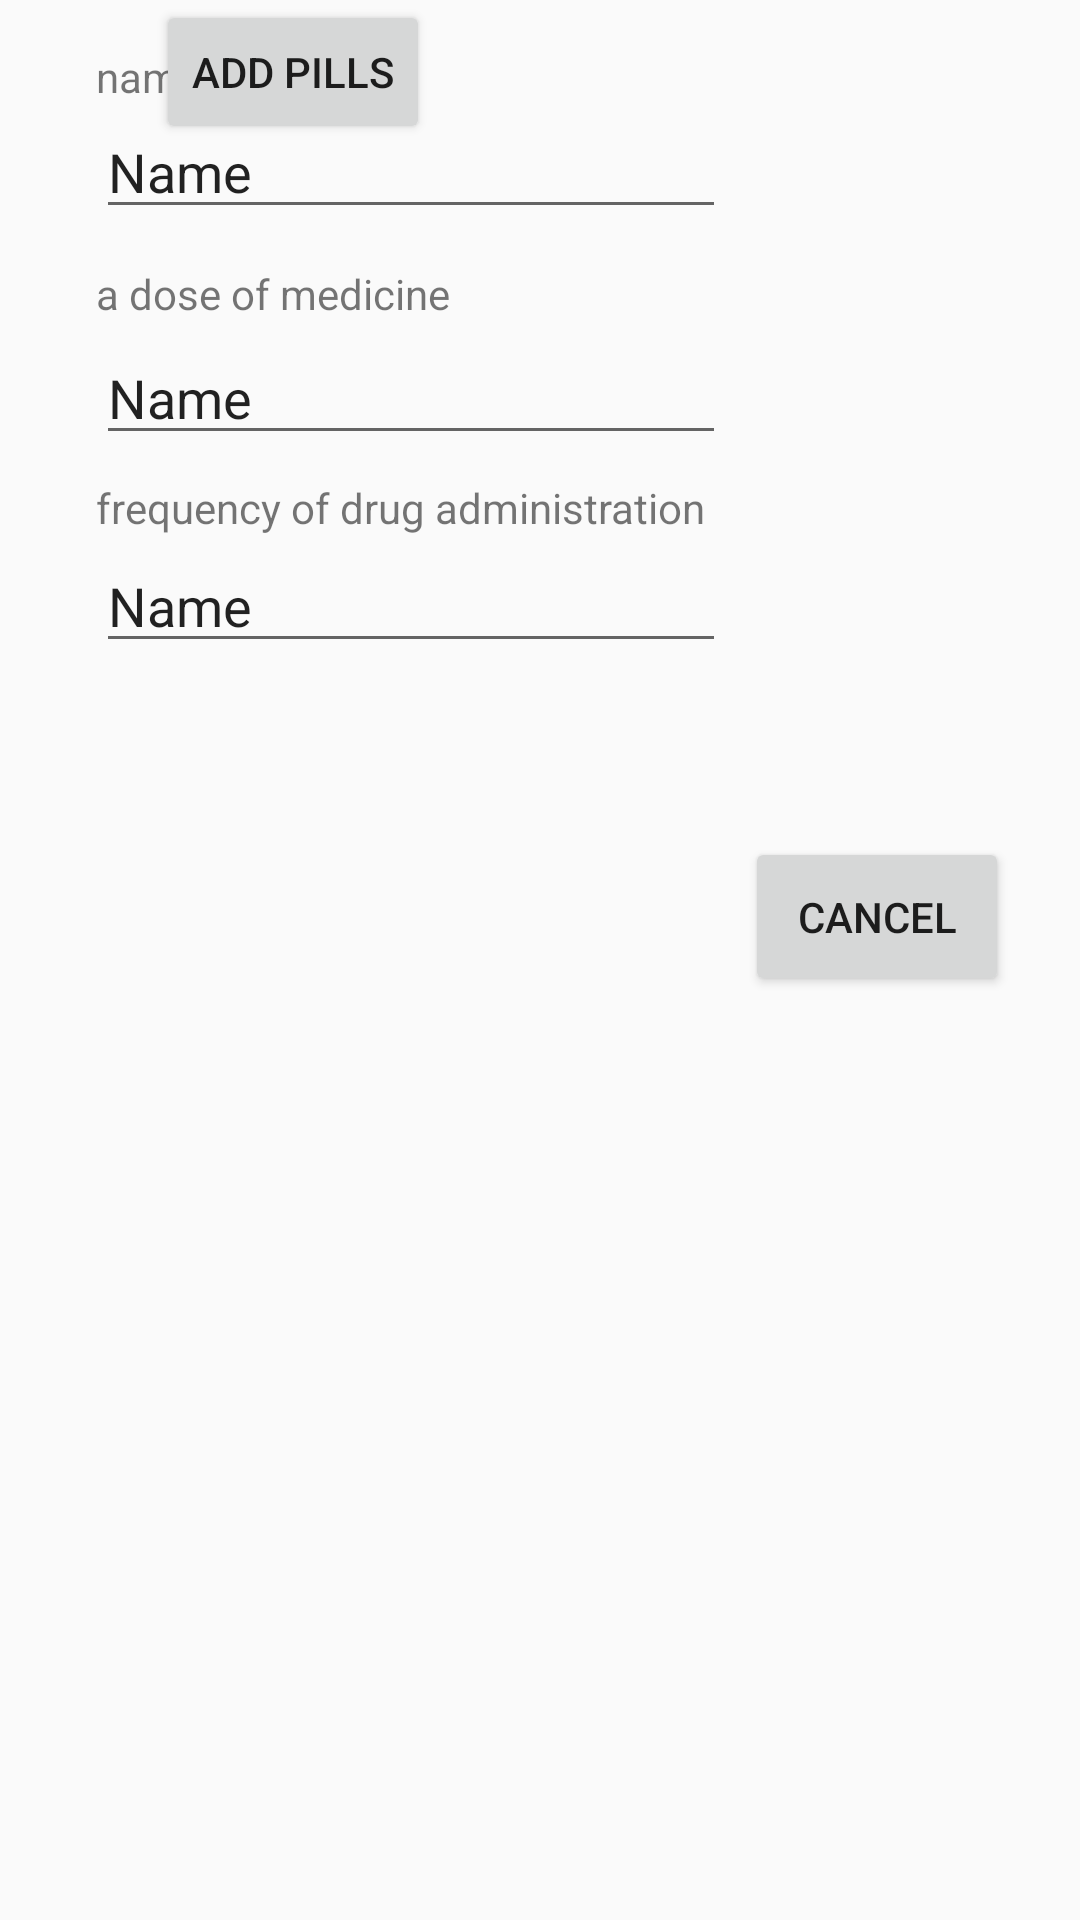

The Android layout XML behind this screen, and the referenced resources:
<!-- AndroidManifest.xml: application theme AppTheme -->
<!-- res/layout/add_pills.xml -->
<?xml version="1.0" encoding="utf-8"?>
<android.support.constraint.ConstraintLayout xmlns:android="http://schemas.android.com/apk/res/android"
    xmlns:app="http://schemas.android.com/apk/res-auto"
    xmlns:tools="http://schemas.android.com/tools"
    android:id="@+id/AddingPillsLayout"
    android:layout_width="match_parent"
    android:layout_height="match_parent">

    <Button
        android:id="@+id/button8"
        android:layout_width="wrap_content"
        android:layout_height="wrap_content"
        android:layout_marginStart="52dp"
        android:onClick="onClickAddPills"
        android:text="Add Pills"
        app:layout_constraintStart_toStartOf="parent"
        tools:layout_editor_absoluteY="279dp"
        tools:text="Add Pills" />

    <Button
        android:id="@+id/button9"
        android:layout_width="wrap_content"
        android:layout_height="53dp"
        android:layout_marginStart="105dp"
        android:layout_marginTop="279dp"
        android:onClick="StopAddPill"
        android:text="Cancel"
        app:layout_constraintStart_toEndOf="@+id/button8"
        app:layout_constraintTop_toTopOf="parent"
        tools:text="Cancel" />

    <EditText
        android:id="@+id/nameOfPills"
        android:layout_width="wrap_content"
        android:layout_height="wrap_content"
        android:layout_marginStart="32dp"
        android:ems="10"
        android:inputType="textPersonName"
        android:text="Name"
        app:layout_constraintStart_toStartOf="parent"
        app:layout_constraintTop_toBottomOf="@+id/textView11" />

    <TextView
        android:id="@+id/textView11"
        android:layout_width="wrap_content"
        android:layout_height="wrap_content"
        android:layout_marginStart="32dp"
        android:layout_marginTop="16dp"
        android:text="name of pills:"
        app:layout_constraintStart_toStartOf="parent"
        app:layout_constraintTop_toTopOf="parent"
        tools:text="name of pills:" />

    <EditText
        android:id="@+id/doseOfPills"
        android:layout_width="wrap_content"
        android:layout_height="wrap_content"
        android:layout_marginStart="32dp"
        android:layout_marginTop="3dp"
        android:ems="10"
        android:inputType="textPersonName"
        android:text="Name"
        app:layout_constraintStart_toStartOf="parent"
        app:layout_constraintTop_toBottomOf="@+id/textView12" />

    <TextView
        android:id="@+id/textView12"
        android:layout_width="wrap_content"
        android:layout_height="wrap_content"
        android:layout_marginStart="32dp"
        android:layout_marginTop="12dp"
        android:text="a dose of medicine"
        app:layout_constraintStart_toStartOf="parent"
        app:layout_constraintTop_toBottomOf="@+id/nameOfPills"
        tools:text="a dose of medicine" />

    <TextView
        android:id="@+id/textView13"
        android:layout_width="wrap_content"
        android:layout_height="wrap_content"
        android:layout_marginStart="32dp"
        android:layout_marginTop="8dp"
        android:text="frequency of drug administration"
        app:layout_constraintStart_toStartOf="parent"
        app:layout_constraintTop_toBottomOf="@+id/doseOfPills"
        tools:text="frequency of drug administration" />

    <EditText
        android:id="@+id/frequenyofPills"
        android:layout_width="wrap_content"
        android:layout_height="wrap_content"
        android:layout_marginStart="32dp"
        android:layout_marginTop="1dp"
        android:ems="10"
        android:inputType="textPersonName"
        android:text="Name"
        app:layout_constraintStart_toStartOf="parent"
        app:layout_constraintTop_toBottomOf="@+id/textView13" />
</android.support.constraint.ConstraintLayout>
<!-- resources referenced by this layout -->
<resources>
  <style name="AppTheme" parent="Theme.AppCompat.Light.DarkActionBar">
          
          <item name="colorPrimary">@color/colorPrimary</item>
          <item name="colorPrimaryDark">@color/colorPrimaryDark</item>
          <item name="colorAccent">@color/colorAccent</item>
      </style>
  <color name="colorPrimary">#4fa3c2</color>
  <color name="colorPrimaryDark">#057492</color>
  <color name="colorAccent">#057492</color>
</resources>
